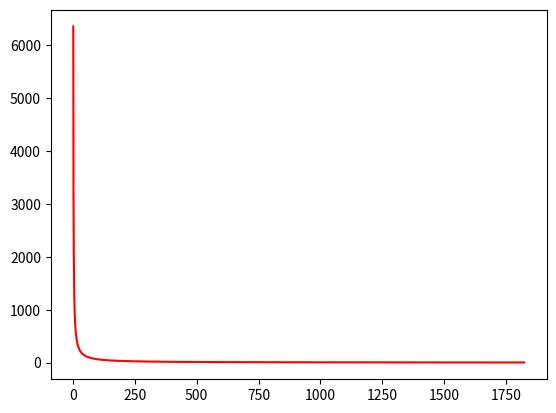

Write the Python code that produced this figure.
import matplotlib.pyplot as plt

amt = 6346
nday = 5 * 365
avg = []
day = []
for i in range(1, nday):
    cost = amt / i
    avg.append([cost])
    day.append([i])
plt.plot(day,avg,color='r')
plt.show()
